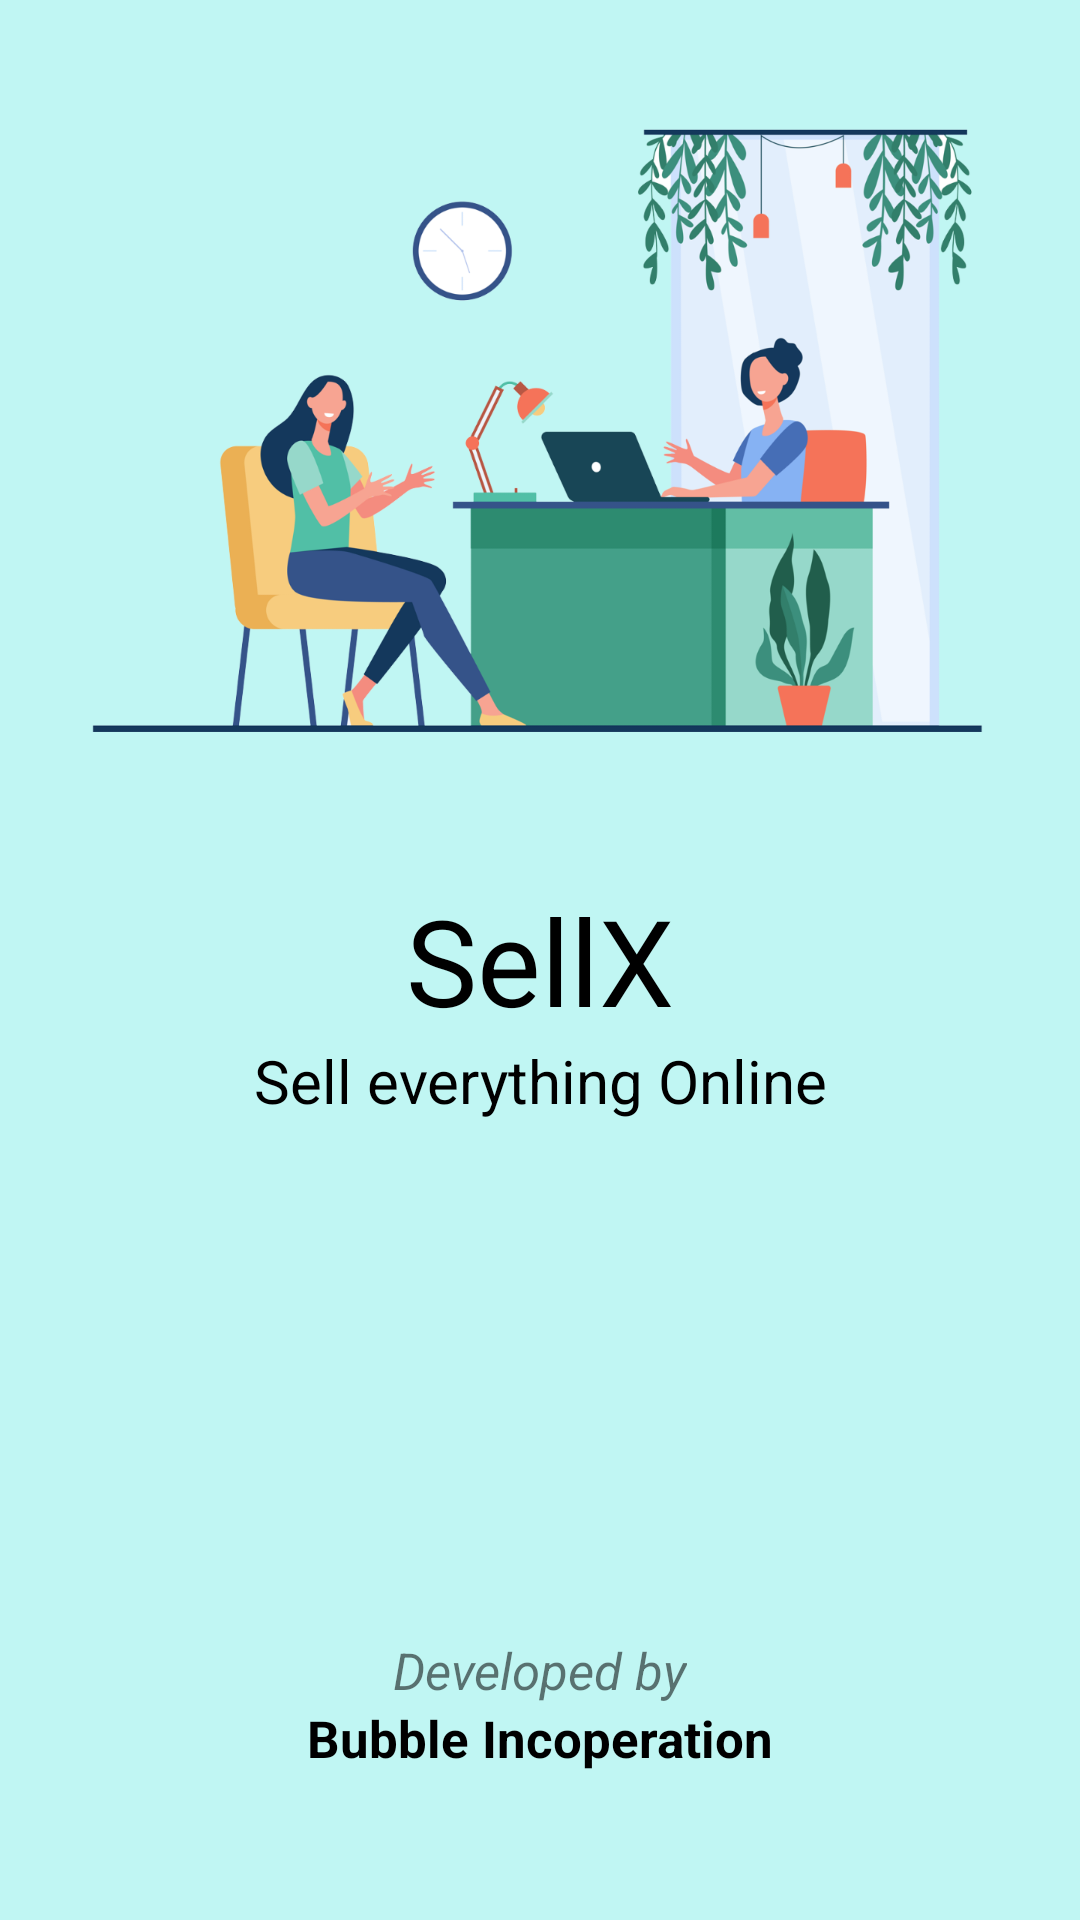

Android layout source for this screen:
<!-- AndroidManifest.xml: application theme Theme.SellX -->
<!-- res/layout/activity_splash.xml -->
<?xml version="1.0" encoding="utf-8"?>
<androidx.constraintlayout.widget.ConstraintLayout xmlns:android="http://schemas.android.com/apk/res/android"
    xmlns:app="http://schemas.android.com/apk/res-auto"
    xmlns:tools="http://schemas.android.com/tools"
    android:layout_width="match_parent"
    android:layout_height="match_parent"
    tools:context=".SplashActivity"
    android:background="@color/Green_light">

    <TextView
        android:id="@+id/textView7"
        android:layout_width="wrap_content"
        android:layout_height="wrap_content"
        android:text="@string/app_name"
        android:textColor="@color/black"
        android:textSize="40sp"
        app:layout_constraintBottom_toBottomOf="parent"
        app:layout_constraintEnd_toEndOf="parent"
        app:layout_constraintStart_toStartOf="parent"
        app:layout_constraintTop_toTopOf="parent" />

    <TextView
        android:id="@+id/textView9"
        android:layout_width="wrap_content"
        android:layout_height="wrap_content"
        android:text="Sell everything Online"
        android:textColor="@color/black"
        android:textSize="20sp"
        app:layout_constraintEnd_toEndOf="parent"
        app:layout_constraintStart_toStartOf="parent"
        app:layout_constraintTop_toBottomOf="@+id/textView7" />

    <ImageView
        android:id="@+id/imageView9"
        android:layout_width="wrap_content"
        android:layout_height="wrap_content"
        android:layout_marginTop="32dp"
        app:layout_constraintEnd_toEndOf="parent"
        app:layout_constraintStart_toStartOf="parent"
        app:layout_constraintTop_toTopOf="parent"
        app:srcCompat="@drawable/logo_3" />

    <TextView
        android:id="@+id/textView8"
        android:layout_width="wrap_content"
        android:layout_height="wrap_content"
        android:layout_marginBottom="72dp"
        android:text="Developed by"
        android:textStyle="italic"
        android:textSize="17sp"
        app:layout_constraintBottom_toBottomOf="parent"
        app:layout_constraintEnd_toEndOf="parent"
        app:layout_constraintStart_toStartOf="parent" />

    <TextView
        android:layout_width="wrap_content"
        android:layout_height="wrap_content"
        android:text="Bubble Incoperation"
        android:textColor="@color/black"
        app:layout_constraintEnd_toEndOf="parent"
        android:textStyle="bold"
        android:textSize="17sp"
        app:layout_constraintStart_toStartOf="parent"
        app:layout_constraintTop_toBottomOf="@+id/textView8" />

</androidx.constraintlayout.widget.ConstraintLayout>
<!-- resources referenced by this layout -->
<resources>
  <color name="Green_light">#C0F6F3</color>
  <color name="black">#FF000000</color>
  <!-- drawable logo_3: png bitmap (drawable-ldpi, 26515 bytes) -->
  <string name="app_name">SellX</string>
  <style name="Theme.SellX" parent="Theme.AppCompat.Light.NoActionBar">
          
          <item name="colorPrimary">@color/Green_light</item>
          <item name="colorPrimaryVariant">@color/Green_light</item>
          <item name="colorOnPrimary">@color/white</item>
          
          <item name="colorSecondary">@color/teal_200</item>
          <item name="colorSecondaryVariant">@color/teal_700</item>
          <item name="colorOnSecondary">@color/black</item>
          
          <item name="android:statusBarColor" tools:targetApi="l">?attr/colorPrimaryVariant</item>
          
          <item name="windowActionBar">@style/ActivityAnim</item>
      </style>
  <color name="white">#FFFFFFFF</color>
  <color name="teal_200">#FF03DAC5</color>
  <color name="teal_700">#FF018786</color>
  <style name="ActivityAnim" parent="@android:style/Animation.Activity">
          <item name="android:activityOpenEnterAnimation">@anim/slide_in</item>
          <item name="android:activityCloseEnterAnimation">@anim/slide_in</item>
          <item name="android:activityOpenExitAnimation">@anim/slide_out</item>
          <item name="android:activityCloseExitAnimation">@anim/slide_out</item>
      </style>
</resources>
